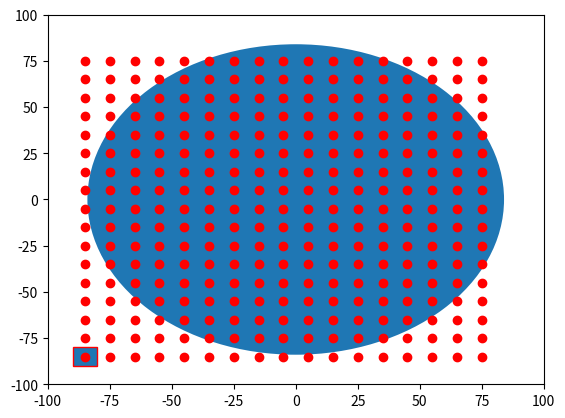

The script that saved this image:

import numpy as np
import matplotlib.pyplot as plt
import matplotlib.patches as mpatches

bounding_box_1=np.array([[ -85, -85],[ -75, -85],[ -65, -85],[ -55, -85],[ -45, -85],[ -35, -85],[ -25, -85],[ -15, -85],[ -5, -85],[ 5, -85],[ 15, -85],[ 25, -85],[ 35, -85],[ 45, -85],[ 55, -85],[ 65, -85],[ 75, -85],[ -85, -75],[ -75, -75],[ -65, -75],[ -55, -75],[ -45, -75],[ -35, -75],[ -25, -75],[ -15, -75],[ -5, -75],[ 5, -75],[ 15, -75],[ 25, -75],[ 35, -75],[ 45, -75],[ 55, -75],[ 65, -75],[ 75, -75],[ -85, -65],[ -75, -65],[ -65, -65],[ -55, -65],[ -45, -65],[ -35, -65],[ -25, -65],[ -15, -65],[ -5, -65],[ 5, -65],[ 15, -65],[ 25, -65],[ 35, -65],[ 45, -65],[ 55, -65],[ 65, -65],[ 75, -65],[ -85, -55],[ -75, -55],[ -65, -55],[ -55, -55],[ -45, -55],[ -35, -55],[ -25, -55],[ -15, -55],[ -5, -55],[ 5, -55],[ 15, -55],[ 25, -55],[ 35, -55],[ 45, -55],[ 55, -55],[ 65, -55],[ 75, -55],[ -85, -45],[ -75, -45],[ -65, -45],[ -55, -45],[ -45, -45],[ -35, -45],[ -25, -45],[ -15, -45],[ -5, -45],[ 5, -45],[ 15, -45],[ 25, -45],[ 35, -45],[ 45, -45],[ 55, -45],[ 65, -45],[ 75, -45],[ -85, -35],[ -75, -35],[ -65, -35],[ -55, -35],[ -45, -35],[ -35, -35],[ -25, -35],[ -15, -35],[ -5, -35],[ 5, -35],[ 15, -35],[ 25, -35],[ 35, -35],[ 45, -35],[ 55, -35],[ 65, -35],[ 75, -35],[ -85, -25],[ -75, -25],[ -65, -25],[ -55, -25],[ -45, -25],[ -35, -25],[ -25, -25],[ -15, -25],[ -5, -25],[ 5, -25],[ 15, -25],[ 25, -25],[ 35, -25],[ 45, -25],[ 55, -25],[ 65, -25],[ 75, -25],[ -85, -15],[ -75, -15],[ -65, -15],[ -55, -15],[ -45, -15],[ -35, -15],[ -25, -15],[ -15, -15],[ -5, -15],[ 5, -15],[ 15, -15],[ 25, -15],[ 35, -15],[ 45, -15],[ 55, -15],[ 65, -15],[ 75, -15],[ -85, -5],[ -75, -5],[ -65, -5],[ -55, -5],[ -45, -5],[ -35, -5],[ -25, -5],[ -15, -5],[ -5, -5],[ 5, -5],[ 15, -5],[ 25, -5],[ 35, -5],[ 45, -5],[ 55, -5],[ 65, -5],[ 75, -5],[ -85, 5],[ -75, 5],[ -65, 5],[ -55, 5],[ -45, 5],[ -35, 5],[ -25, 5],[ -15, 5],[ -5, 5],[ 5, 5],[ 15, 5],[ 25, 5],[ 35, 5],[ 45, 5],[ 55, 5],[ 65, 5],[ 75, 5],[ -85, 15],[ -75, 15],[ -65, 15],[ -55, 15],[ -45, 15],[ -35, 15],[ -25, 15],[ -15, 15],[ -5, 15],[ 5, 15],[ 15, 15],[ 25, 15],[ 35, 15],[ 45, 15],[ 55, 15],[ 65, 15],[ 75, 15],[ -85, 25],[ -75, 25],[ -65, 25],[ -55, 25],[ -45, 25],[ -35, 25],[ -25, 25],[ -15, 25],[ -5, 25],[ 5, 25],[ 15, 25],[ 25, 25],[ 35, 25],[ 45, 25],[ 55, 25],[ 65, 25],[ 75, 25],[ -85, 35],[ -75, 35],[ -65, 35],[ -55, 35],[ -45, 35],[ -35, 35],[ -25, 35],[ -15, 35],[ -5, 35],[ 5, 35],[ 15, 35],[ 25, 35],[ 35, 35],[ 45, 35],[ 55, 35],[ 65, 35],[ 75, 35],[ -85, 45],[ -75, 45],[ -65, 45],[ -55, 45],[ -45, 45],[ -35, 45],[ -25, 45],[ -15, 45],[ -5, 45],[ 5, 45],[ 15, 45],[ 25, 45],[ 35, 45],[ 45, 45],[ 55, 45],[ 65, 45],[ 75, 45],[ -85, 55],[ -75, 55],[ -65, 55],[ -55, 55],[ -45, 55],[ -35, 55],[ -25, 55],[ -15, 55],[ -5, 55],[ 5, 55],[ 15, 55],[ 25, 55],[ 35, 55],[ 45, 55],[ 55, 55],[ 65, 55],[ 75, 55],[ -85, 65],[ -75, 65],[ -65, 65],[ -55, 65],[ -45, 65],[ -35, 65],[ -25, 65],[ -15, 65],[ -5, 65],[ 5, 65],[ 15, 65],[ 25, 65],[ 35, 65],[ 45, 65],[ 55, 65],[ 65, 65],[ 75, 65],[ -85, 75],[ -75, 75],[ -65, 75],[ -55, 75],[ -45, 75],[ -35, 75],[ -25, 75],[ -15, 75],[ -5, 75],[ 5, 75],[ 15, 75],[ 25, 75],[ 35, 75],[ 45, 75],[ 55, 75],[ 65, 75],[ 75, 75]])
bounding_box_2=([ -85, -75, -65, -55, -45, -35, -25, -15, -5, 5, 15, 25, 35, 45, 55, 65, 75, -85, -75, -65, -55, -45, -35, -25, -15, -5, 5, 15, 25, 35, 45, 55, 65, 75, -85, -75, -65, -55, -45, -35, -25, -15, -5, 5, 15, 25, 35, 45, 55, 65, 75, -85, -75, -65, -55, -45, -35, -25, -15, -5, 5, 15, 25, 35, 45, 55, 65, 75, -85, -75, -65, -55, -45, -35, -25, -15, -5, 5, 15, 25, 35, 45, 55, 65, 75, -85, -75, -65, -55, -45, -35, -25, -15, -5, 5, 15, 25, 35, 45, 55, 65, 75, -85, -75, -65, -55, -45, -35, -25, -15, -5, 5, 15, 25, 35, 45, 55, 65, 75, -85, -75, -65, -55, -45, -35, -25, -15, -5, 5, 15, 25, 35, 45, 55, 65, 75, -85, -75, -65, -55, -45, -35, -25, -15, -5, 5, 15, 25, 35, 45, 55, 65, 75, -85, -75, -65, -55, -45, -35, -25, -15, -5, 5, 15, 25, 35, 45, 55, 65, 75, -85, -75, -65, -55, -45, -35, -25, -15, -5, 5, 15, 25, 35, 45, 55, 65, 75, -85, -75, -65, -55, -45, -35, -25, -15, -5, 5, 15, 25, 35, 45, 55, 65, 75, -85, -75, -65, -55, -45, -35, -25, -15, -5, 5, 15, 25, 35, 45, 55, 65, 75, -85, -75, -65, -55, -45, -35, -25, -15, -5, 5, 15, 25, 35, 45, 55, 65, 75, -85, -75, -65, -55, -45, -35, -25, -15, -5, 5, 15, 25, 35, 45, 55, 65, 75, -85, -75, -65, -55, -45, -35, -25, -15, -5, 5, 15, 25, 35, 45, 55, 65, 75, -85, -75, -65, -55, -45, -35, -25, -15, -5, 5, 15, 25, 35, 45, 55, 65, 75 ],[ -85, -85, -85, -85, -85, -85, -85, -85, -85, -85, -85, -85, -85, -85, -85, -85, -85, -75, -75, -75, -75, -75, -75, -75, -75, -75, -75, -75, -75, -75, -75, -75, -75, -75, -65, -65, -65, -65, -65, -65, -65, -65, -65, -65, -65, -65, -65, -65, -65, -65, -65, -55, -55, -55, -55, -55, -55, -55, -55, -55, -55, -55, -55, -55, -55, -55, -55, -55, -45, -45, -45, -45, -45, -45, -45, -45, -45, -45, -45, -45, -45, -45, -45, -45, -45, -35, -35, -35, -35, -35, -35, -35, -35, -35, -35, -35, -35, -35, -35, -35, -35, -35, -25, -25, -25, -25, -25, -25, -25, -25, -25, -25, -25, -25, -25, -25, -25, -25, -25, -15, -15, -15, -15, -15, -15, -15, -15, -15, -15, -15, -15, -15, -15, -15, -15, -15, -5, -5, -5, -5, -5, -5, -5, -5, -5, -5, -5, -5, -5, -5, -5, -5, -5, 5, 5, 5, 5, 5, 5, 5, 5, 5, 5, 5, 5, 5, 5, 5, 5, 5, 15, 15, 15, 15, 15, 15, 15, 15, 15, 15, 15, 15, 15, 15, 15, 15, 15, 25, 25, 25, 25, 25, 25, 25, 25, 25, 25, 25, 25, 25, 25, 25, 25, 25, 35, 35, 35, 35, 35, 35, 35, 35, 35, 35, 35, 35, 35, 35, 35, 35, 35, 45, 45, 45, 45, 45, 45, 45, 45, 45, 45, 45, 45, 45, 45, 45, 45, 45, 55, 55, 55, 55, 55, 55, 55, 55, 55, 55, 55, 55, 55, 55, 55, 55, 55, 65, 65, 65, 65, 65, 65, 65, 65, 65, 65, 65, 65, 65, 65, 65, 65, 65, 75, 75, 75, 75, 75, 75, 75, 75, 75, 75, 75, 75, 75, 75, 75, 75, 75 ] )
a=np.diag(range(15))
#print(a)
#print(len(bounding_box))
#print(bounding_box.size)
#print(bounding_box.shape)
#print(bounding_box.reshape(2,289))
#plt.matshow(bounding_box.reshape(2,289))
#(nrows, ncols) = bounding_box.shape
#pixel_plot=plt.figure() #make plot
#plt.title("bounding box")
fig,ax=plt.subplots()
plt.plot([ -85, -75, -65, -55, -45, -35, -25, -15, -5, 5, 15, 25, 35, 45, 55, 65, 75, -85, -75, -65, -55, -45, -35, -25, -15, -5, 5, 15, 25, 35, 45, 55, 65, 75, -85, -75, -65, -55, -45, -35, -25, -15, -5, 5, 15, 25, 35, 45, 55, 65, 75, -85, -75, -65, -55, -45, -35, -25, -15, -5, 5, 15, 25, 35, 45, 55, 65, 75, -85, -75, -65, -55, -45, -35, -25, -15, -5, 5, 15, 25, 35, 45, 55, 65, 75, -85, -75, -65, -55, -45, -35, -25, -15, -5, 5, 15, 25, 35, 45, 55, 65, 75, -85, -75, -65, -55, -45, -35, -25, -15, -5, 5, 15, 25, 35, 45, 55, 65, 75, -85, -75, -65, -55, -45, -35, -25, -15, -5, 5, 15, 25, 35, 45, 55, 65, 75, -85, -75, -65, -55, -45, -35, -25, -15, -5, 5, 15, 25, 35, 45, 55, 65, 75, -85, -75, -65, -55, -45, -35, -25, -15, -5, 5, 15, 25, 35, 45, 55, 65, 75, -85, -75, -65, -55, -45, -35, -25, -15, -5, 5, 15, 25, 35, 45, 55, 65, 75, -85, -75, -65, -55, -45, -35, -25, -15, -5, 5, 15, 25, 35, 45, 55, 65, 75, -85, -75, -65, -55, -45, -35, -25, -15, -5, 5, 15, 25, 35, 45, 55, 65, 75, -85, -75, -65, -55, -45, -35, -25, -15, -5, 5, 15, 25, 35, 45, 55, 65, 75, -85, -75, -65, -55, -45, -35, -25, -15, -5, 5, 15, 25, 35, 45, 55, 65, 75, -85, -75, -65, -55, -45, -35, -25, -15, -5, 5, 15, 25, 35, 45, 55, 65, 75, -85, -75, -65, -55, -45, -35, -25, -15, -5, 5, 15, 25, 35, 45, 55, 65, 75 ],[ -85, -85, -85, -85, -85, -85, -85, -85, -85, -85, -85, -85, -85, -85, -85, -85, -85, -75, -75, -75, -75, -75, -75, -75, -75, -75, -75, -75, -75, -75, -75, -75, -75, -75, -65, -65, -65, -65, -65, -65, -65, -65, -65, -65, -65, -65, -65, -65, -65, -65, -65, -55, -55, -55, -55, -55, -55, -55, -55, -55, -55, -55, -55, -55, -55, -55, -55, -55, -45, -45, -45, -45, -45, -45, -45, -45, -45, -45, -45, -45, -45, -45, -45, -45, -45, -35, -35, -35, -35, -35, -35, -35, -35, -35, -35, -35, -35, -35, -35, -35, -35, -35, -25, -25, -25, -25, -25, -25, -25, -25, -25, -25, -25, -25, -25, -25, -25, -25, -25, -15, -15, -15, -15, -15, -15, -15, -15, -15, -15, -15, -15, -15, -15, -15, -15, -15, -5, -5, -5, -5, -5, -5, -5, -5, -5, -5, -5, -5, -5, -5, -5, -5, -5, 5, 5, 5, 5, 5, 5, 5, 5, 5, 5, 5, 5, 5, 5, 5, 5, 5, 15, 15, 15, 15, 15, 15, 15, 15, 15, 15, 15, 15, 15, 15, 15, 15, 15, 25, 25, 25, 25, 25, 25, 25, 25, 25, 25, 25, 25, 25, 25, 25, 25, 25, 35, 35, 35, 35, 35, 35, 35, 35, 35, 35, 35, 35, 35, 35, 35, 35, 35, 45, 45, 45, 45, 45, 45, 45, 45, 45, 45, 45, 45, 45, 45, 45, 45, 45, 55, 55, 55, 55, 55, 55, 55, 55, 55, 55, 55, 55, 55, 55, 55, 55, 55, 65, 65, 65, 65, 65, 65, 65, 65, 65, 65, 65, 65, 65, 65, 65, 65, 65, 75, 75, 75, 75, 75, 75, 75, 75, 75, 75, 75, 75, 75, 75, 75, 75, 75 ], 'ro')
for item in range(289):
    recy=mpatches.Rectangle((bounding_box_1[0][0]-5,bounding_box_1[0][1]-5), 10, 10, ec="red")  
ax.add_patch(recy) 
    #recy=mpatches.Rectangle((bounding_box_1[item][0]-5,bounding_box_1[item][1]-5), 10, 10, ec="none")
    #ax.add_patch(recy)

circ=mpatches.Circle((0, 0), 84, ec="none")
ax.add_patch(circ)
#ax.grid()
plt.axis([-100, 100, -100, 100])
plt.show()

